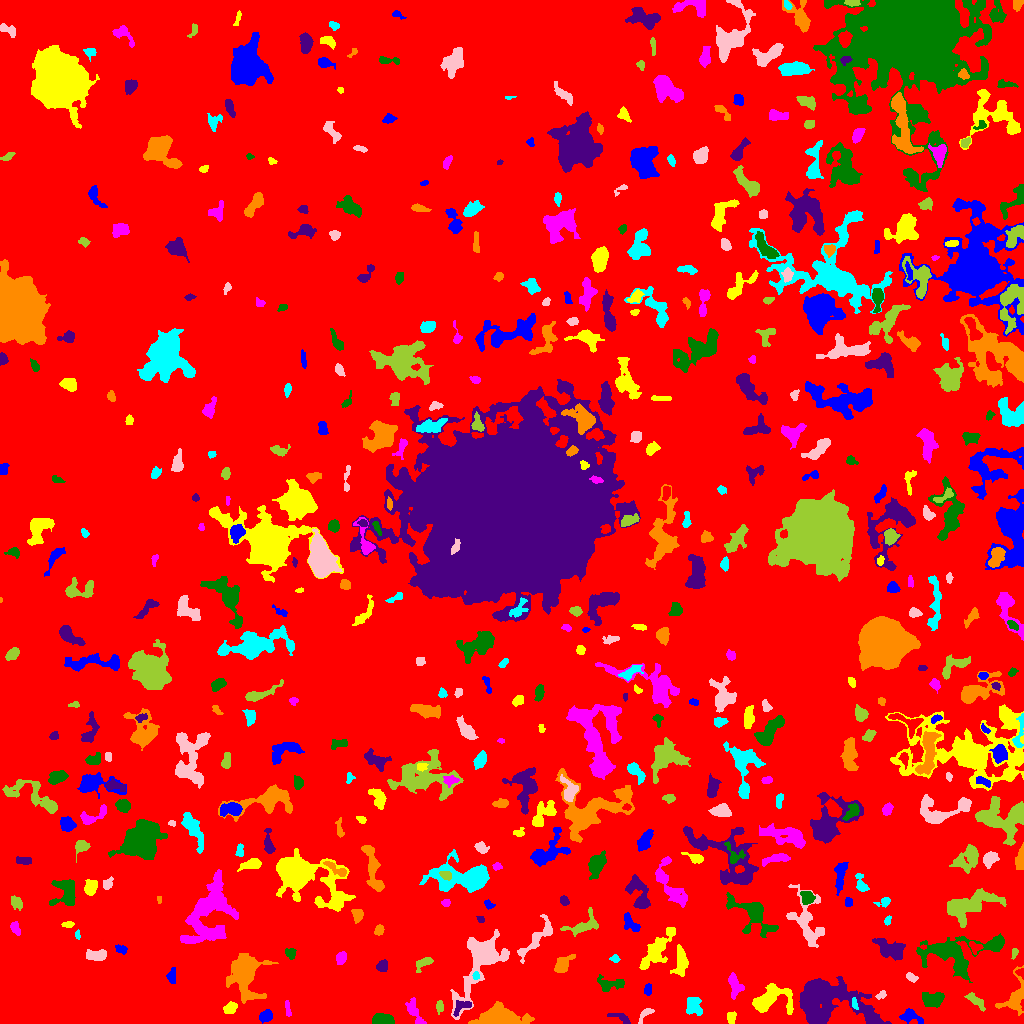

Values plotted in this chart, from the file beside it:
ID, X, Y, A, B, theta, total_flux, mu_max, mu_median, mu_mean, R_fwhm, R_e, R10, R90, x_start, x_end, y_start, y_end, area, greylevel
0, 522.1, 499.3, 301.8, 292.8, 1.214, 2597343, 14.0, 3.0, 3.301, 144, 259.3, 102.2, 403.5, 0, 1023, 0, 1023, 786870, 3.301
1, 266.4, 7.237, 2.94, 2.243, 0.4053, 371.0, 7.0, 2.0, 2.524, 3.909, 3.29, 1.262, 5.171, 259, 272, 0, 14, 147, 9.524
2, 731.3, 6.208, 2.988, 2.284, 1.385, 423.0, 7.0, 4.0, 4.147, 4.549, 3.385, 1.382, 5.046, 727, 736, 0, 12, 102, 9.147
3, 414.5, 11.1, 8.079, 2.651, -1.097, 646.0, 7.0, 3.0, 2.797, 4.442, 4.687, 1.784, 7.421, 405, 426, 0, 26, 231, 8.797
4, 382.1, 3.454, 5.2, 2.397, -0.1393, 427.0, 5.0, 2.0, 1.959, 4.983, 4.334, 1.693, 6.699, 372, 394, 0, 10, 218, 8.959
5, 621.2, 5.695, 6.472, 1.992, -0.4147, 203.0, 3.0, 2.0, 1.515, 4.853, 3.7, 1.382, 5.441, 607, 630, 0, 10, 134, 8.515
6, 500.9, 6.663, 12.82, 4.617, -0.05177, 4678, 13.0, 6.0, 6.188, 10.25, 8.686, 3.523, 13.52, 468, 534, 0, 22, 756, 11.19
7, 694.1, 19.11, 5.195, 3.523, -1.083, 357.0, 4.0, 1.0, 1.411, 5.352, 4.107, 1.596, 7.092, 686, 702, 8, 26, 253, 8.411
8, 645.1, 9.272, 5.438, 2.021, 0.8, 217.0, 3.0, 2.0, 1.887, 5.015, 3.613, 1.493, 5.382, 638, 654, 0, 15, 115, 7.887
9, 439.8, 16.97, 2.961, 1.499, 1.524, 138.0, 4.0, 2.0, 1.586, 3.742, 2.646, 0.9772, 4.222, 436, 443, 9, 23, 87, 8.586
10, 540, 11.62, 2.188, 1.989, -0.02456, 215.0, 6.0, 3.0, 2.986, 3.656, 2.646, 0.9772, 4.146, 536, 545, 8, 16, 72, 8.986
11, 910, 7.278, 5.357, 3.207, -0.2683, 413.0, 5.0, 2.0, 1.995, 4.029, 4.549, 1.693, 7.225, 899, 923, 0, 15, 207, 7.995
12, 230, 15.38, 3.528, 2.58, 0.5359, 471.0, 6.0, 3.0, 3.364, 5.585, 3.949, 1.596, 5.971, 223, 237, 10, 22, 140, 10.36
13, 287.6, 13.93, 4.524, 1.308, -1.407, 168.0, 4.0, 2.0, 2.049, 4.26, 2.877, 1.128, 4.478, 285, 291, 7, 23, 82, 8.049
14, 932.5, 24, 5.819, 3.769, -0.04534, 823.0, 5.0, 3.0, 2.868, 7.653, 5.781, 2.459, 8.556, 922, 944, 16, 31, 287, 10.87
15, 463, 17.11, 5.877, 2.8, 0.5089, 246.0, 4.0, 1.0, 1.557, 4.068, 3.613, 1.382, 6.433, 453, 471, 7, 23, 158, 10.56
16, 1015, 26.08, 10.77, 5.522, 1.292, 1635, 10.0, 3.0, 3.82, 6.257, 6.555, 2.459, 10.37, 995, 1023, 8, 58, 428, 10.82
17, 854.5, 19.48, 3.038, 1.273, -1.352, 170.0, 5.0, 2.0, 2.615, 3.038, 2.326, 0.9772, 3.785, 852, 858, 14, 26, 65, 12.62
18, 881.1, 28.46, 2.73, 1.723, 0.5857, 176.0, 5.0, 2.0, 2.479, 3.241, 2.764, 0.9772, 4.184, 875, 886, 24, 33, 71, 9.479
19, 975.9, 22.56, 6.195, 2.106, -0.7063, 332.0, 4.0, 2.0, 1.942, 6.05, 4.184, 1.596, 6.383, 964, 985, 12, 31, 171, 10.94
20, 985.8, 37.05, 3.401, 1.602, -0.2614, 184.0, 4.0, 3.0, 2.521, 4.478, 2.877, 1.128, 4.297, 979, 991, 33, 40, 73, 12.52
21, 647.9, 34.16, 2.931, 1.799, 1.441, 223.0, 5.0, 3.0, 2.624, 3.742, 2.985, 1.128, 4.514, 644, 651, 28, 40, 85, 8.624
22, 770.4, 24.68, 10.69, 6.589, 0.3053, 2937, 11.0, 4.0, 4.632, 8.195, 7.919, 3.09, 12.48, 752, 793, 9, 40, 634, 9.632
23, 733.8, 38.62, 6.699, 2.775, -1.427, 554.0, 5.0, 2.0, 2.328, 5.171, 4.37, 1.871, 7.569, 728, 744, 24, 51, 238, 8.328
24, 609.6, 39.35, 7.524, 3.369, 0.02869, 609.0, 6.0, 2.0, 2.398, 6.024, 5.078, 1.871, 7.715, 597, 624, 32, 49, 254, 8.398
25, 827.5, 23.41, 20.8, 10.58, -0.2317, 11341, 19.0, 4.0, 5.516, 9.356, 13.04, 4.618, 22.25, 799, 891, 0, 47, 2056, 10.52
26, 245, 50.52, 10.97, 7.682, 1.493, 3870, 10.0, 3.0, 3.654, 10.26, 9.288, 3.656, 15.44, 226, 278, 20, 70, 1059, 9.654
27, 476.2, 47.62, 1.815, 1.472, -0.9564, 79.0, 3.0, 1.0, 1.463, 2.877, 2.111, 0.7979, 3.29, 472, 479, 44, 52, 54, 12.46
28, 911.1, 46.21, 2.558, 1.682, -0.3863, 177.0, 6.0, 2.0, 2.011, 2.985, 2.585, 0.7979, 4.184, 906, 918, 41, 51, 88, 12.01
29, 423.1, 60.31, 5.094, 2.452, 0.5349, 357.0, 5.0, 2.0, 2.349, 4.72, 4.107, 1.596, 6.077, 416, 433, 51, 66, 152, 8.349
30, 1021, 50.9, 2.04, 1.988, -0.8928, 144.0, 5.0, 2.0, 2.25, 2.932, 2.326, 0.7979, 3.7, 1015, 1023, 44, 55, 64, 13.25
31, 171.8, 46.79, 3.751, 2.08, 1.528, 418.0, 8.0, 3.0, 3.483, 4.029, 3.432, 1.262, 5.352, 166, 175, 40, 56, 120, 9.483
32, 656.7, 73.82, 12.56, 4.11, 0.9385, 1520, 6.0, 2.0, 2.546, 9.305, 7.506, 2.932, 11.74, 639, 675, 54, 96, 597, 8.546
33, 341, 65.87, 2.889, 2.364, 1.19, 388.0, 7.0, 3.0, 3.129, 3.432, 3.192, 1.262, 5.262, 336, 346, 59, 72, 124, 9.129
34, 290.2, 70.54, 2.811, 2.161, -0.4702, 138.0, 4.0, 1.0, 1.314, 3.827, 2.932, 1.128, 4.549, 285, 296, 64, 75, 105, 8.314
35, 382.3, 57.21, 2.803, 2.567, 1.205, 463.0, 8.0, 4.0, 3.795, 4.442, 3.432, 1.382, 5.323, 376, 387, 52, 64, 122, 9.795
36, 562, 58.21, 4.62, 2.595, 0.85, 624.0, 9.0, 2.0, 2.633, 3.949, 3.868, 1.493, 6.604, 554, 575, 51, 69, 237, 9.633
37, 614.9, 64.28, 2.306, 1.626, -0.09737, 94.0, 3.0, 1.0, 1.424, 2.877, 2.326, 0.9772, 3.868, 609, 620, 61, 69, 66, 8.424
38, 96.58, 67.95, 5.13, 2.49, 0.03071, 711.0, 7.0, 4.0, 3.402, 5.836, 4.514, 1.871, 6.887, 86, 106, 63, 74, 209, 9.402
39, 1014, 70.74, 2.441, 1.427, 1.404, 87.0, 4.0, 1.0, 1.426, 2.877, 2.257, 0.7979, 3.613, 1011, 1018, 64, 75, 61, 10.43
40, 975.2, 76.45, 3.354, 2.67, -0.5464, 265.0, 5.0, 2.0, 2.325, 3.827, 3.432, 1.382, 5.232, 969, 983, 69, 82, 114, 11.32
41, 121.2, 74.12, 2.984, 1.934, -0.2477, 230.0, 5.0, 2.0, 2.473, 3.656, 2.985, 1.128, 4.618, 115, 127, 69, 79, 93, 8.473
42, 681.1, 61.54, 6.871, 3.051, 1.531, 871.0, 7.0, 3.0, 2.856, 5.754, 5.171, 2.034, 8.253, 670, 688, 47, 79, 305, 9.856
43, 208, 108.4, 18.61, 10.63, 1.208, 4289, 8.0, 2.0, 2.626, 11.08, 12.51, 4.687, 19.58, 180, 238, 80, 154, 1633, 8.626
44, 956.1, 70.33, 19.72, 9.552, 0.06685, 4981, 12.0, 3.0, 3.748, 9.853, 10.3, 3.868, 17.51, 916, 1004, 41, 90, 1329, 10.75
45, 890.5, 74.05, 7.948, 4.239, -0.3939, 2262, 12.0, 5.0, 5.224, 7.569, 6.747, 2.585, 10.36, 872, 905, 63, 85, 433, 12.22
46, 378.9, 92.95, 2.292, 1.96, 0.9502, 216.0, 6.0, 2.0, 2.374, 3.7, 2.706, 0.9772, 4.184, 374, 384, 88, 99, 91, 9.374
47, 77.63, 88.55, 2.369, 1.246, -1.533, 166.0, 7.0, 4.0, 3.609, 2.764, 2.111, 0.7979, 3.338, 75, 80, 84, 94, 46, 8.609
48, 481.2, 63.7, 18.86, 8.051, 1.1, 5457, 17.0, 3.0, 4.082, 6.699, 9.558, 3.478, 17.14, 450, 509, 4, 94, 1337, 10.08
49, 584, 97.98, 8.647, 4.002, 0.3932, 941.0, 7.0, 2.0, 2.809, 5.89, 5.441, 2.111, 8.777, 560, 598, 87, 116, 335, 8.809
50, 850.7, 97.76, 6.328, 3.58, 1.091, 1101, 8.0, 3.0, 3.409, 6.18, 5.499, 2.111, 8.903, 839, 859, 82, 109, 323, 10.41
51, 630.2, 100.4, 5.721, 2.765, -0.8699, 497.0, 5.0, 3.0, 2.589, 5.917, 4.72, 1.871, 6.91, 624, 640, 92, 111, 192, 8.589
52, 68.36, 99.06, 2.743, 1.338, 0.04587, 159.0, 5.0, 2.0, 2.208, 3.141, 2.394, 0.9772, 3.827, 61, 74, 96, 102, 72, 9.208
53, 14.81, 95.02, 3.392, 1.76, -1.028, 140.0, 4.0, 1.0, 1.261, 3.523, 2.877, 0.9772, 4.687, 10, 20, 88, 102, 111, 8.261
54, 752.6, 109, 14.03, 6.577, -0.6834, 2265, 9.0, 3.0, 3.208, 6.979, 8.078, 3.038, 12.96, 726, 778, 86, 131, 706, 10.21
55, 480.9, 104, 1.891, 1.551, -0.4001, 79.0, 4.0, 1.0, 1.58, 2.585, 2.111, 0.5642, 3.523, 476, 484, 101, 107, 50, 9.58
56, 357.5, 109.2, 2.951, 2.243, 1.553, 242.0, 5.0, 2.0, 1.806, 3.742, 3.241, 1.262, 5.078, 351, 363, 100, 114, 134, 8.806
57, 887.5, 102.8, 2.206, 1.544, 1.255, 117.0, 5.0, 2.0, 2.017, 2.326, 2.326, 0.7979, 3.7, 884, 891, 98, 108, 58, 11.02
58, 536.9, 85.15, 14.46, 3.759, 0.8644, 949.0, 5.0, 2.0, 2.281, 6.676, 6.747, 2.706, 10.3, 517, 552, 60, 109, 416, 9.281
59, 16.2, 120.7, 3.866, 2.56, -0.8931, 255.0, 3.0, 2.0, 1.875, 5.528, 4.029, 1.596, 5.863, 11, 22, 113, 128, 136, 7.875
... 471 more rows
